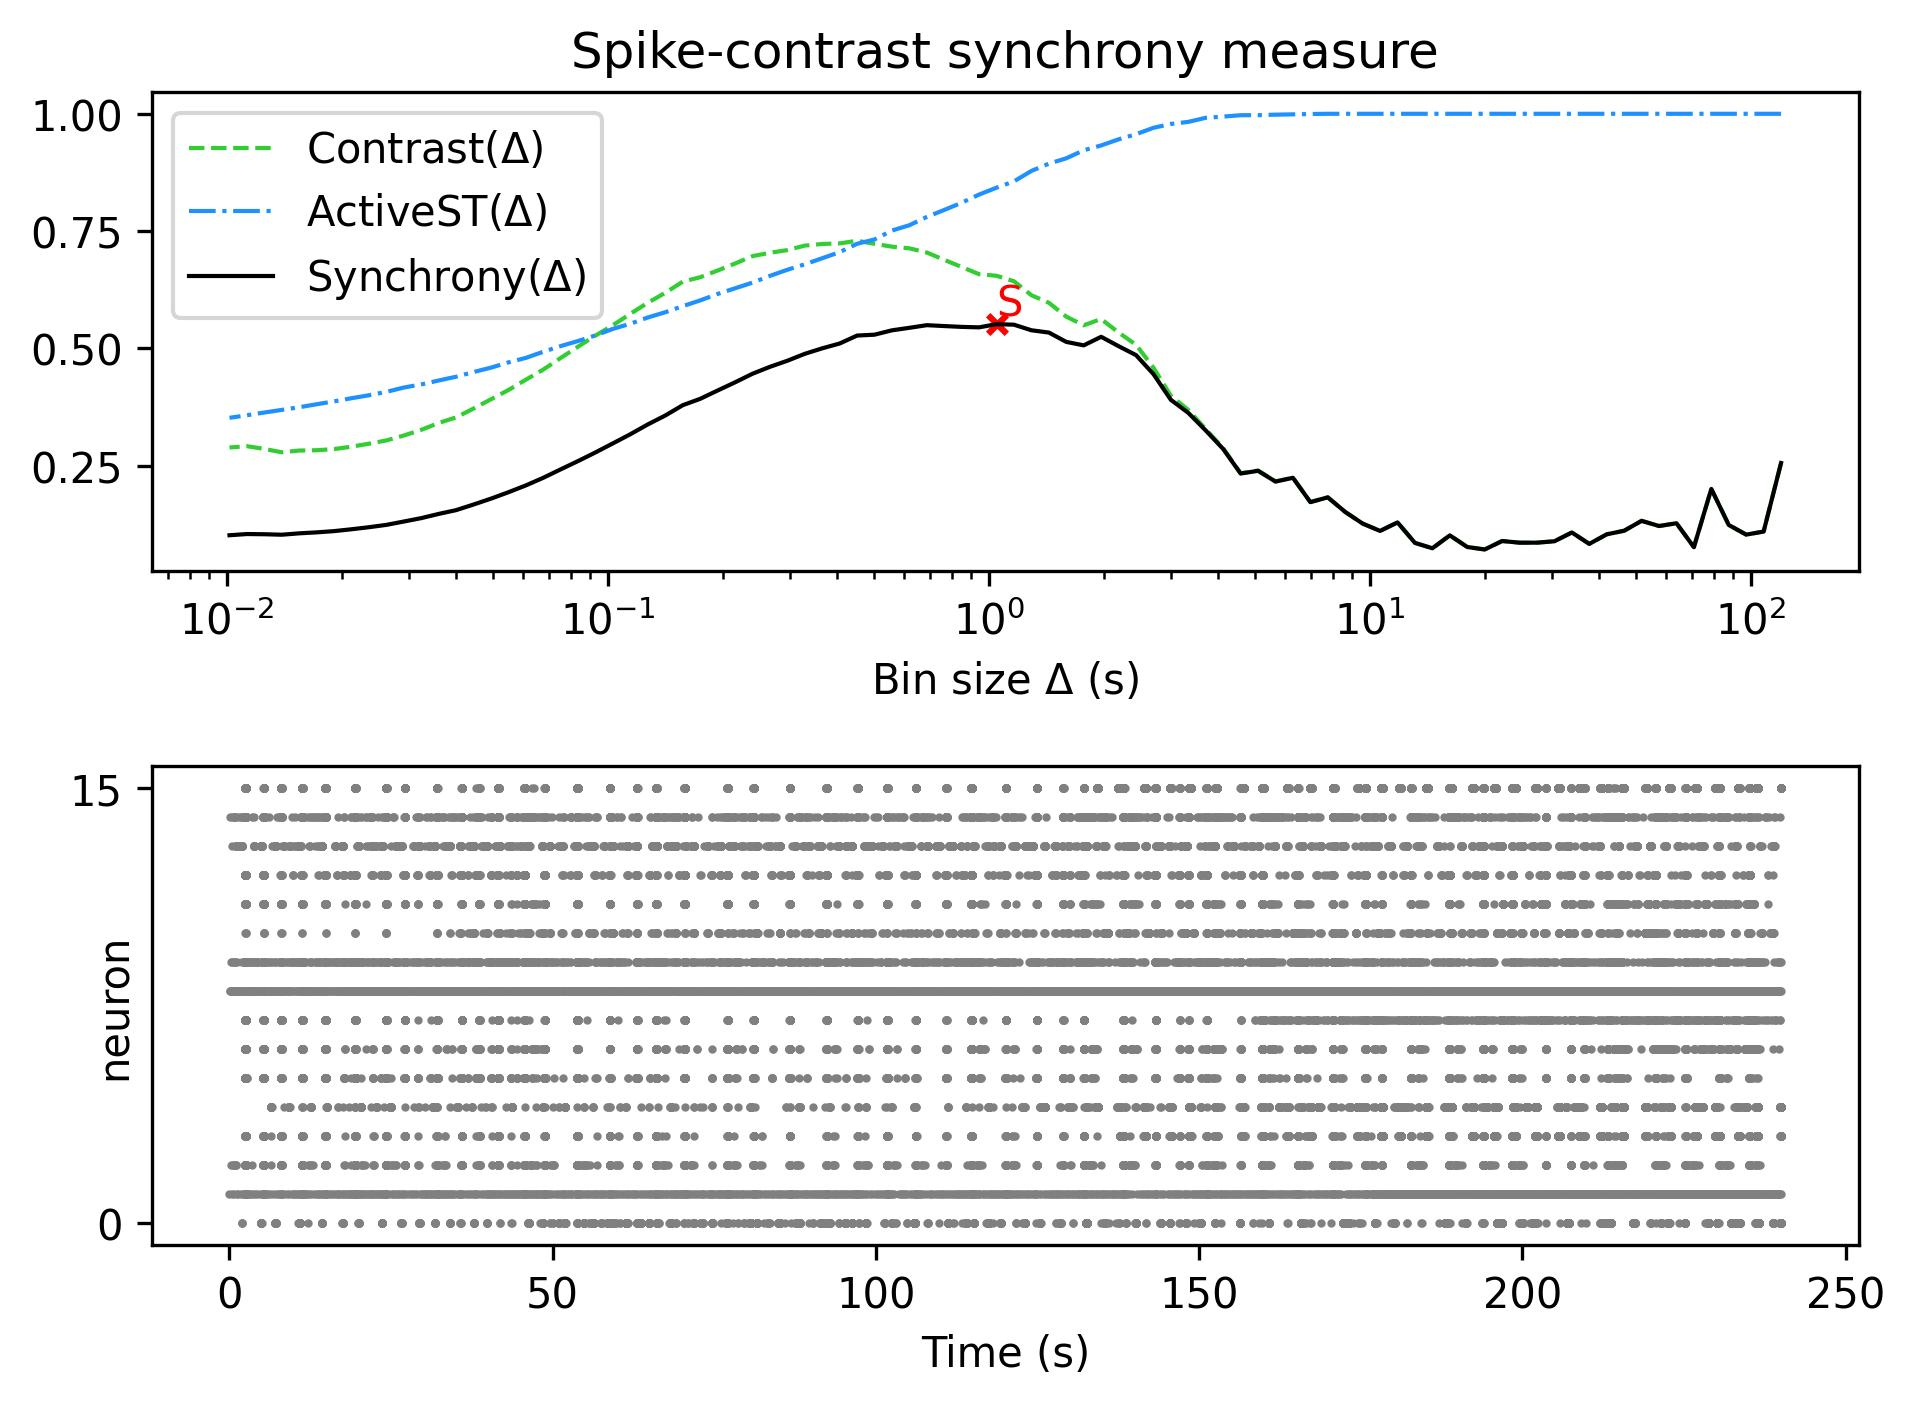

Data behind this chart, as committed beside it:
, Spike-contrast (120.0 s), Spike-contrast (108.0 s), Spike-contrast (97.2 s), Spike-contrast (87.48 s), Spike-contrast (78.732 s), Spike-contrast (70.859 s), Spike-contrast (63.773 s), Spike-contrast (57.396 s), Spike-contrast (51.656 s), Spike-contrast (46.49 s), Spike-contrast (41.841 s), Spike-contrast (37.657 s), Spike-contrast (33.892 s), Spike-contrast (30.502 s), Spike-contrast (27.452 s), Spike-contrast (24.707 s), Spike-contrast (22.236 s), Spike-contrast (20.013 s), Spike-contrast (18.011 s), Spike-contrast (16.21 s), Spike-contrast (14.589 s), Spike-contrast (13.13 s), Spike-contrast (11.817 s)
0, 0.2556, 0.1094, 0.1029, 0.1234, 0.2003, 0.07624, 0.1271, 0.1212, 0.1323, 0.1112, 0.1035, 0.08312, 0.1074, 0.08873, 0.08575, 0.0857, 0.08926, 0.07121, 0.0765, 0.1013, 0.0738, 0.08524, 0.1289
